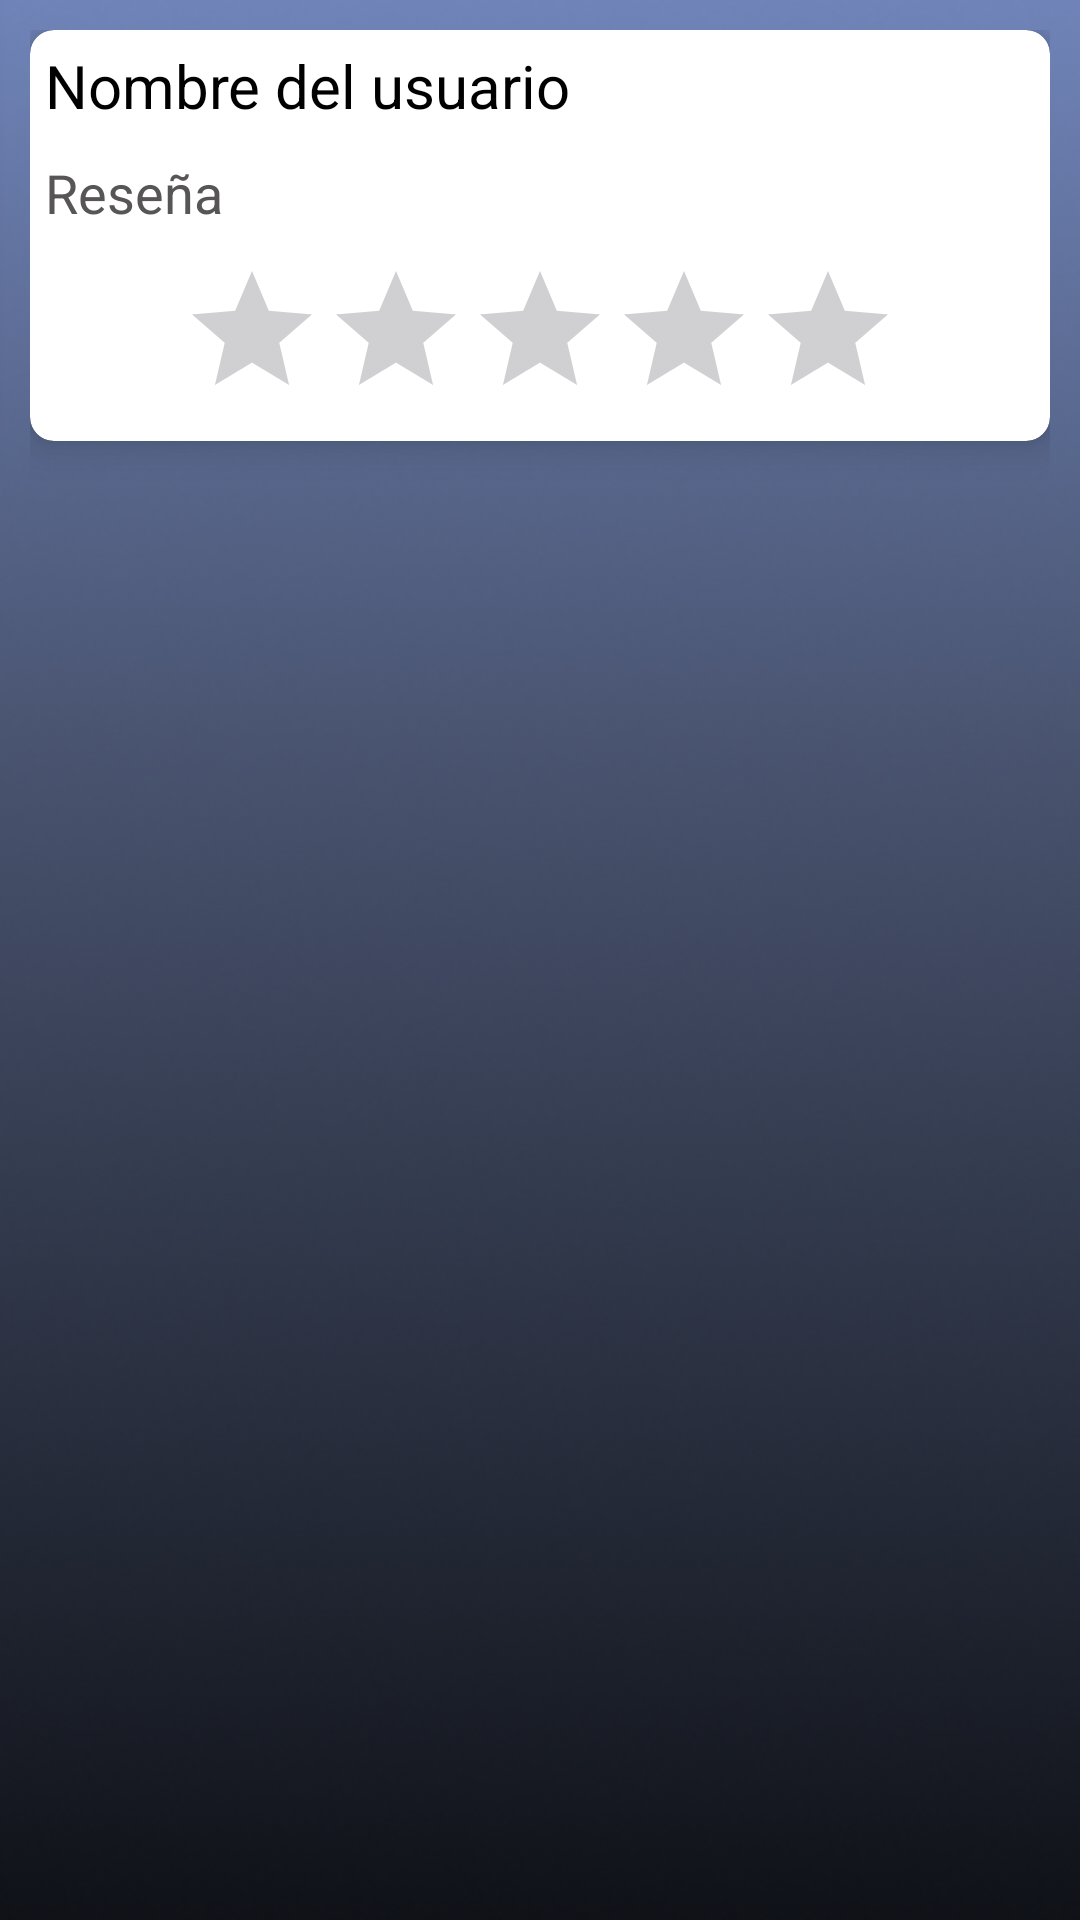

Write the Android layout XML for this screen, with the resource values it uses.
<!-- AndroidManifest.xml: application theme Theme.CHOOSECHEF -->
<!-- res/layout/custom_view_card_resenyas_chef_amp.xml -->
<?xml version="1.0" encoding="utf-8"?>
<androidx.constraintlayout.widget.ConstraintLayout xmlns:android="http://schemas.android.com/apk/res/android"
    xmlns:app="http://schemas.android.com/apk/res-auto"
    android:layout_width="match_parent"
    android:layout_height="wrap_content"
    android:background="@drawable/fondo2"
    android:padding="10dp">

    <androidx.cardview.widget.CardView
        android:layout_width="match_parent"
        android:layout_height="wrap_content"
        android:background="@drawable/fondo1"
        app:cardCornerRadius="8dp"
        app:cardElevation="8dp"
        app:layout_constraintEnd_toEndOf="parent"
        app:layout_constraintStart_toStartOf="parent"
        app:layout_constraintTop_toTopOf="parent">

        <androidx.constraintlayout.widget.ConstraintLayout
            android:layout_width="match_parent"
            android:layout_height="match_parent"
            android:padding="5dp">

            <TextView
                android:id="@+id/nombre_usuario"
                android:layout_width="0dp"
                android:layout_height="wrap_content"
                android:layout_marginBottom="100dp"
                android:text="@string/nombre_del_usuario"
                android:textColor="@color/black"
                android:textSize="20sp"
                app:layout_constraintBottom_toBottomOf="parent"
                app:layout_constraintEnd_toEndOf="parent"
                app:layout_constraintStart_toStartOf="parent"
                app:layout_constraintTop_toTopOf="parent"
                app:layout_constraintVertical_bias="1.0" />

            <TextView
                android:id="@+id/comentario_resenya"
                android:layout_width="0dp"
                android:layout_height="wrap_content"
                android:layout_marginTop="10dp"
                android:text="@string/comentario_reserva"
                android:textColor="@color/gris"
                android:textSize="18sp"
                app:layout_constraintBottom_toBottomOf="parent"
                app:layout_constraintEnd_toEndOf="parent"
                app:layout_constraintHorizontal_bias="0.0"
                app:layout_constraintStart_toStartOf="parent"
                app:layout_constraintTop_toBottomOf="@+id/nombre_usuario"
                app:layout_constraintVertical_bias="0.0" />

            <RatingBar
                android:id="@+id/rating_valoracion_reserva"
                android:layout_width="240dp"
                android:layout_height="45dp"
                android:layout_marginTop="10dp"
                android:progressTint="#FFEB3B"
                app:layout_constraintEnd_toEndOf="parent"
                app:layout_constraintStart_toStartOf="parent"
                app:layout_constraintTop_toBottomOf="@+id/comentario_resenya" />


        </androidx.constraintlayout.widget.ConstraintLayout>

    </androidx.cardview.widget.CardView>

</androidx.constraintlayout.widget.ConstraintLayout>
<!-- resources referenced by this layout -->
<resources>
  <color name="black">#FF000000</color>
  <color name="gris">#575555</color>
  <!-- drawable fondo1: png bitmap (drawable, 138630 bytes) -->
  <!-- drawable fondo2: png bitmap (drawable, 164006 bytes) -->
  <string name="comentario_reserva">Reseña</string>
  <string name="nombre_del_usuario">Nombre del usuario</string>
  <style name="Theme.CHOOSECHEF" parent="Base.Theme.CHOOSECHEF" />
  <style name="Base.Theme.CHOOSECHEF" parent="Theme.Material3.DayNight.NoActionBar">
          
          
      </style>
</resources>
